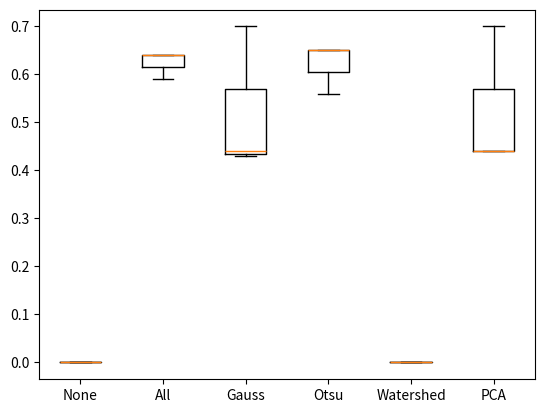

This chart was generated by the following Python code: (Note: this script raises an exception after producing the figure.)
# N2DL-HeLa, LEARNING RATE 1E-07
import numpy
from matplotlib import pyplot as plt

a = numpy.array(
    [[0, 0, 0], [0.59, 0.64, 0.64], [0.7, 0.43, 0.44],
     [0.56, 0.65, 0.65], [0, 0, 0], [0.7, 0.44, 0.44]])

output_dir = f'../../Data/boxblots'
plt.boxplot(a.transpose())  # transpose nur hier notwendig, damit jede column 1 plot ist
ticks = [1, 2, 3, 4, 5, 6]
labels = ['None', 'All', 'Gauss', 'Otsu', 'Watershed', 'PCA']
plt.xticks(ticks, labels)
plt.show()
plt.savefig(f"{output_dir}/boxblot_N2DL-HeLa-lr-1e-07.png")